Run: headless pygame with SDL's dummy video driver; simulated clock (each Clock.tick advances the game by its frame time, no real sleeping); random seed 0; keys injected as events and as key.get_pressed() state; no mouse input.
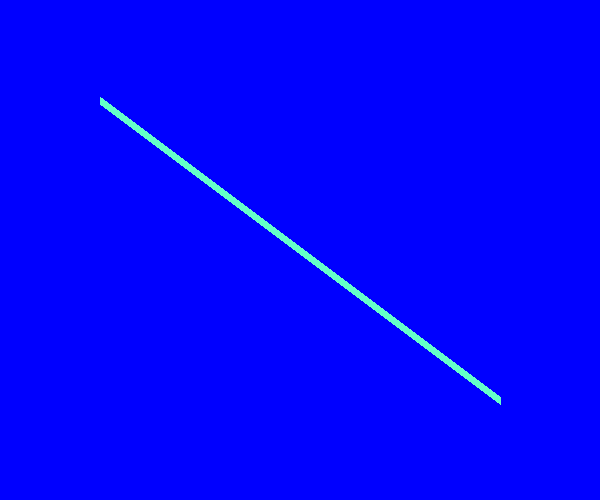
Frame 1 of 1 · flips 1–60 · no input

The pygame program that drew these frames:

import sys
import pygame
from pygame.locals import *

pygame.init()
screen = pygame.display.set_mode((600, 500))
blue = 0, 0, 255
pygame.display.set_caption('draw line')

while True:
    for event in pygame.event.get():
        if event.type in (QUIT, KEYDOWN):
            sys.exit()

    screen.fill(blue)

    # draw a line
    color = 100, 255, 200
    start_pos = 100, 100
    end_pos = 500, 400
    width = 8
    pygame.draw.line(screen, color, start_pos, end_pos, width)
    pygame.display.update()
